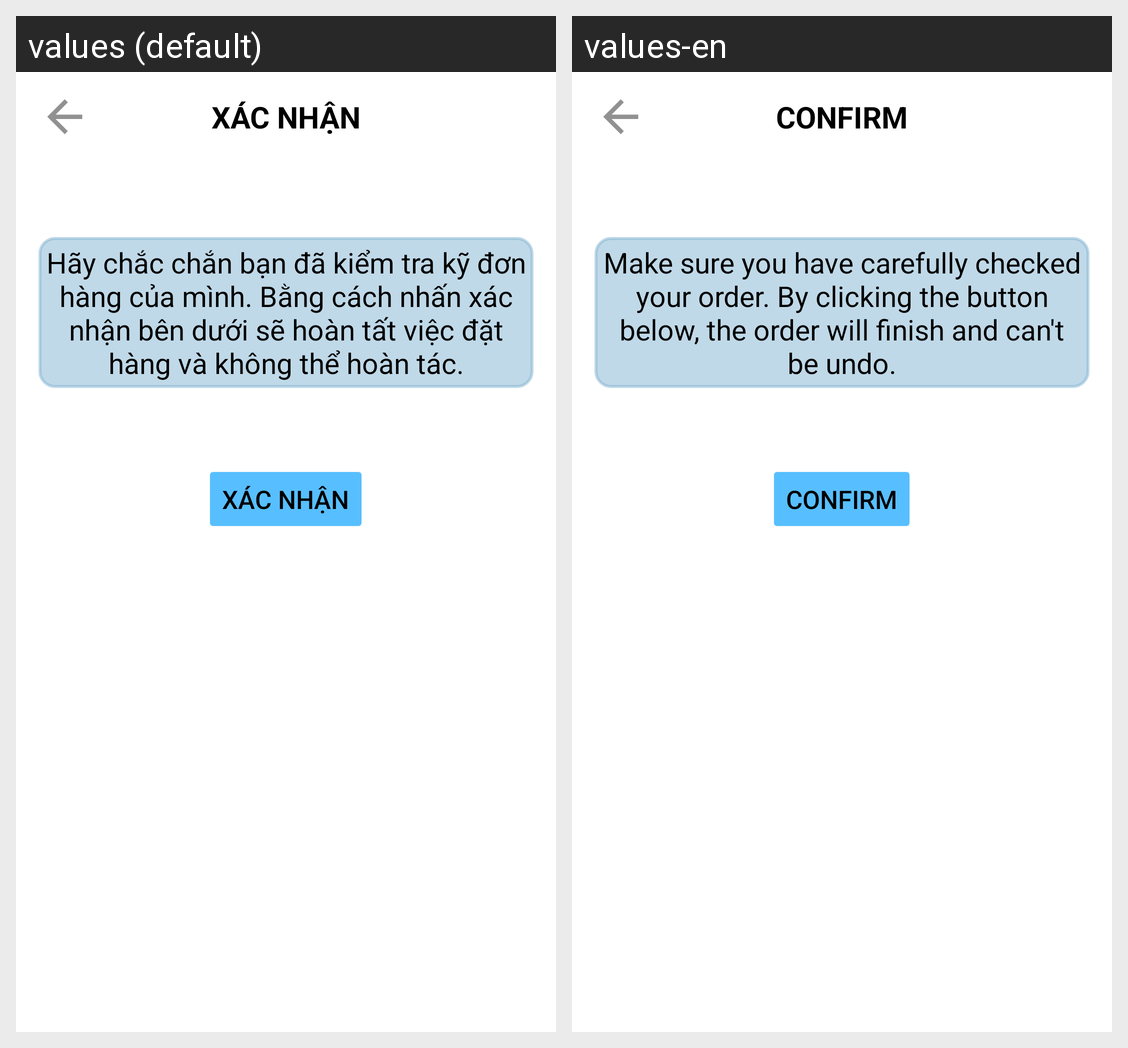

For this localized Android screen grid, give each drawn string resource with its value in every locale shown.
Android screen res/layout/activity_finish_order.xml rendered under 2 locales, left to right: values (default), values-en. Device: Nexus 5 (rendered at 1080×1920; each locale shown at half size, 540×960, under a caption strip naming it); theme AppTheme.NoActionBar.
Strings drawn on this screen, with the default value and each locale's value (text and hints the layout hard-codes, and strings that could not be matched under every locale, appear in the picture but are not listed):

confirm
  values: XÁC NHẬN
  values-en: CONFIRM

order_confirmation
  values: Hãy chắc chắn bạn đã kiểm tra kỹ đơn hàng của mình. Bằng cách nhấn xác nhận bên dưới sẽ hoàn tất việc đặt hàng và không thể hoàn tác.
  values-en: Make sure you have carefully checked your order. By clicking the button below, the order will finish and can't be undo.
